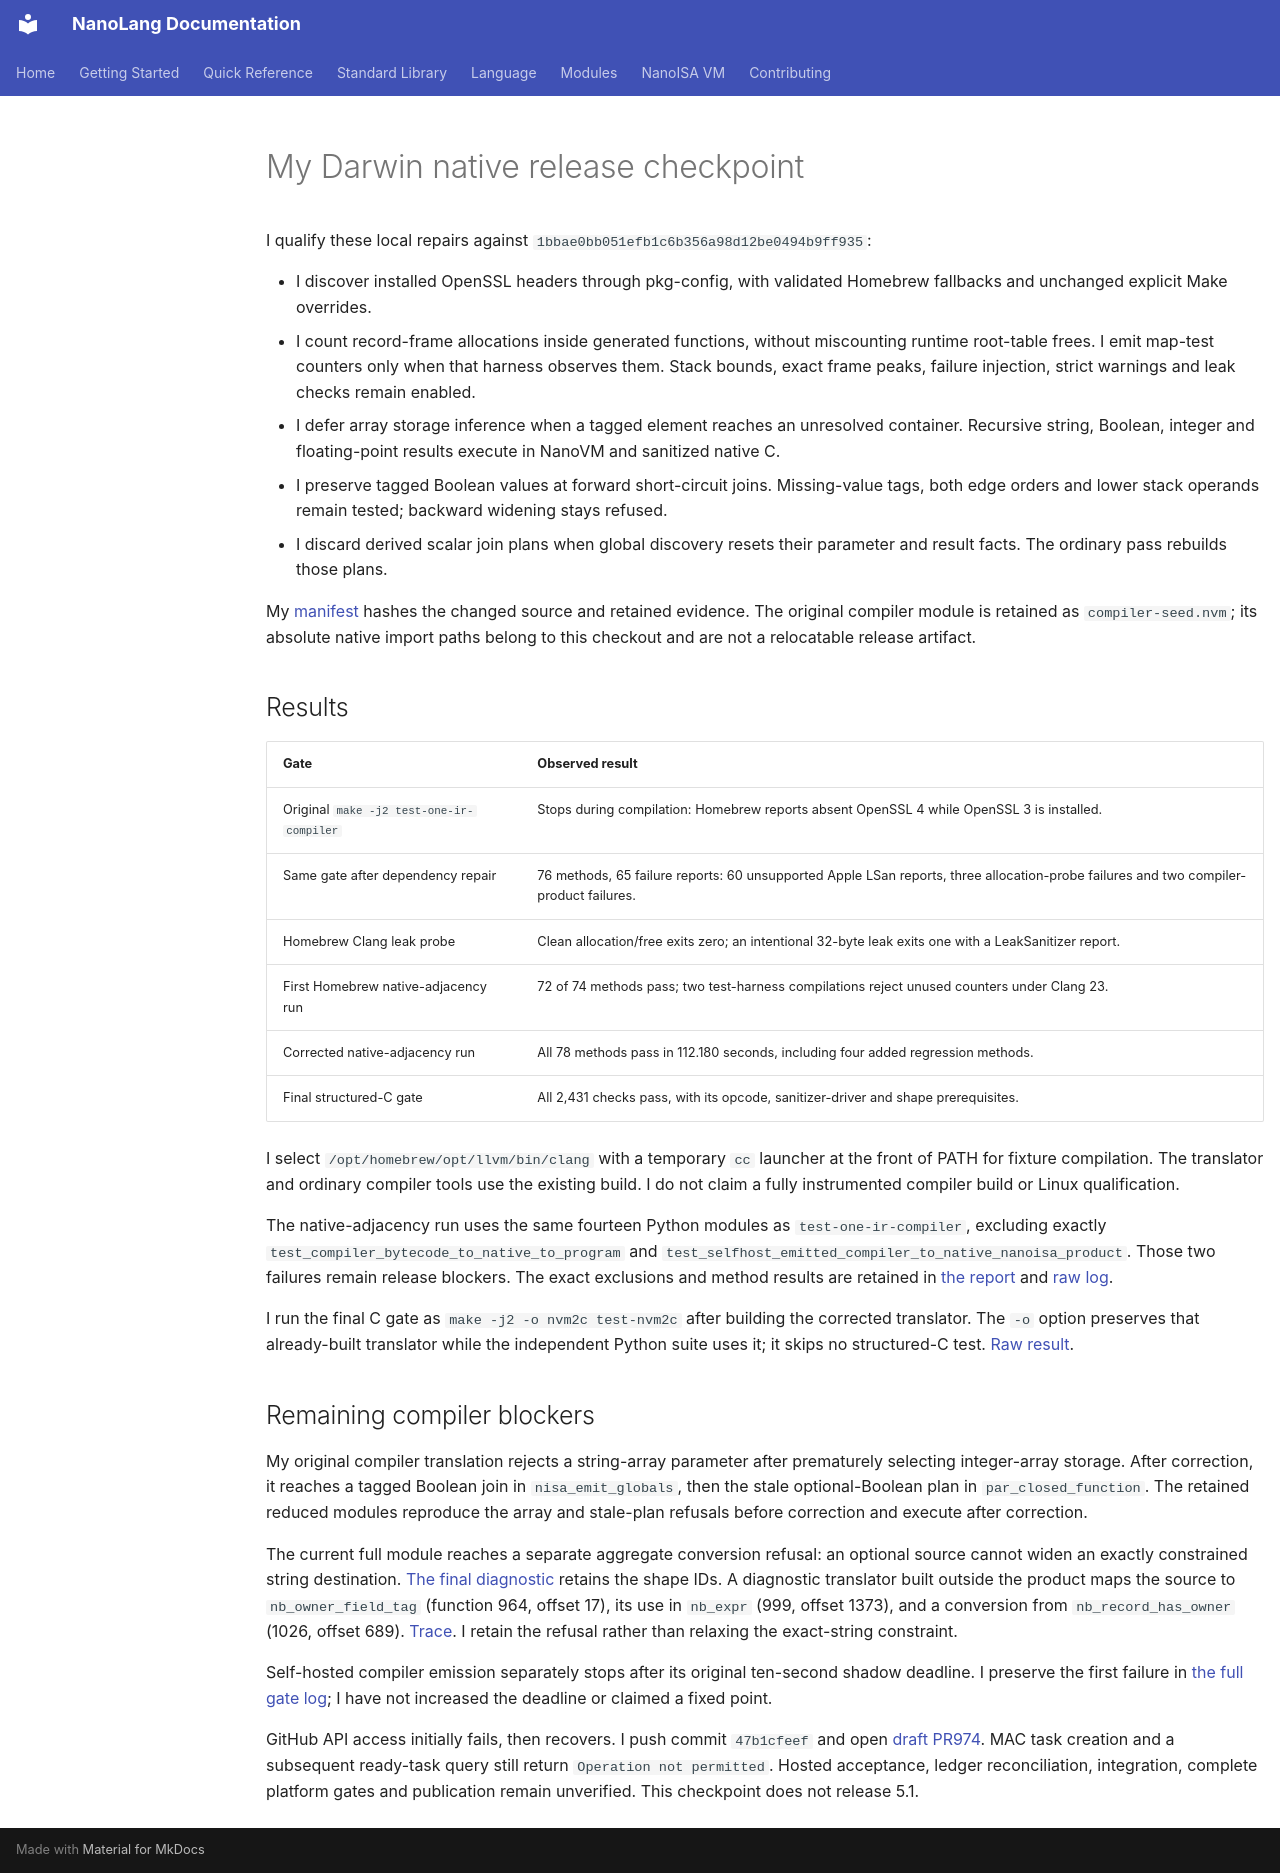

repository: jordanhubbard/nanolang · page: evidence/native-release-20261007/index.html · generator: mkdocs

# My Darwin native release checkpoint

I qualify these local repairs against `1bbae0bb051efb1c6b356a98d12be0494b9ff935`:

- I discover installed OpenSSL headers through pkg-config, with validated Homebrew fallbacks and unchanged explicit Make overrides.
- I count record-frame allocations inside generated functions, without miscounting runtime root-table frees. I emit map-test counters only when that harness observes them. Stack bounds, exact frame peaks, failure injection, strict warnings and leak checks remain enabled.
- I defer array storage inference when a tagged element reaches an unresolved container. Recursive string, Boolean, integer and floating-point results execute in NanoVM and sanitized native C.
- I preserve tagged Boolean values at forward short-circuit joins. Missing-value tags, both edge orders and lower stack operands remain tested; backward widening stays refused.
- I discard derived scalar join plans when global discovery resets their parameter and result facts. The ordinary pass rebuilds those plans.

My [manifest](manifest.json) hashes the changed source and retained evidence. The original compiler module is retained as `compiler-seed.nvm`; its absolute native import paths belong to this checkout and are not a relocatable release artifact.

## Results

| Gate | Observed result |
| --- | --- |
| Original `make -j2 test-one-ir-compiler` | Stops during compilation: Homebrew reports absent OpenSSL 4 while OpenSSL 3 is installed. |
| Same gate after dependency repair | 76 methods, 65 failure reports: 60 unsupported Apple LSan reports, three allocation-probe failures and two compiler-product failures. |
| Homebrew Clang leak probe | Clean allocation/free exits zero; an intentional 32-byte leak exits one with a LeakSanitizer report. |
| First Homebrew native-adjacency run | 72 of 74 methods pass; two test-harness compilations reject unused counters under Clang 23. |
| Corrected native-adjacency run | All 78 methods pass in 112.180 seconds, including four added regression methods. |
| Final structured-C gate | All 2,431 checks pass, with its opcode, sanitizer-driver and shape prerequisites. |

I select `/opt/homebrew/opt/llvm/bin/clang` with a temporary `cc` launcher at the front of PATH for fixture compilation. The translator and ordinary compiler tools use the existing build. I do not claim a fully instrumented compiler build or Linux qualification.

The native-adjacency run uses the same fourteen Python modules as `test-one-ir-compiler`, excluding exactly `test_compiler_bytecode_to_native_to_program` and `test_selfhost_emitted_compiler_to_native_nanoisa_product`. Those two failures remain release blockers. The exact exclusions and method results are retained in [the report](native-llvm-corrected.json) and [raw log](native-llvm-corrected.log).

I run the final C gate as `make -j2 -o nvm2c test-nvm2c` after building the corrected translator. The `-o` option preserves that already-built translator while the independent Python suite uses it; it skips no structured-C test. [Raw result](nvm2c-final.log).

## Remaining compiler blockers

My original compiler translation rejects a string-array parameter after prematurely selecting integer-array storage. After correction, it reaches a tagged Boolean join in `nisa_emit_globals`, then the stale optional-Boolean plan in `par_closed_function`. The retained reduced modules reproduce the array and stale-plan refusals before correction and execute after correction.

The current full module reaches a separate aggregate conversion refusal: an optional source cannot widen an exactly constrained string destination. [The final diagnostic](compiler-translation-reset.log) retains the shape IDs. A diagnostic translator built outside the product maps the source to `nb_owner_field_tag` (function 964, offset 17), its use in `nb_expr` (999, offset 1373), and a conversion from `nb_record_has_owner` (1026, offset 689). [Trace](shape-trace.log). I retain the refusal rather than relaxing the exact-string constraint.

Self-hosted compiler emission separately stops after its original ten-second shadow deadline. I preserve the first failure in [the full gate log](one-ir-openssl-corrected.log); I have not increased the deadline or claimed a fixed point.

GitHub API access initially fails, then recovers. I push commit `47b1cfeef` and open [draft PR974](https://github.com/jordanhubbard/nanolang/pull/974). MAC task creation and a subsequent ready-task query still return `Operation not permitted`. Hosted acceptance, ledger reconciliation, integration, complete platform gates and publication remain unverified. This checkpoint does not release 5.1.
